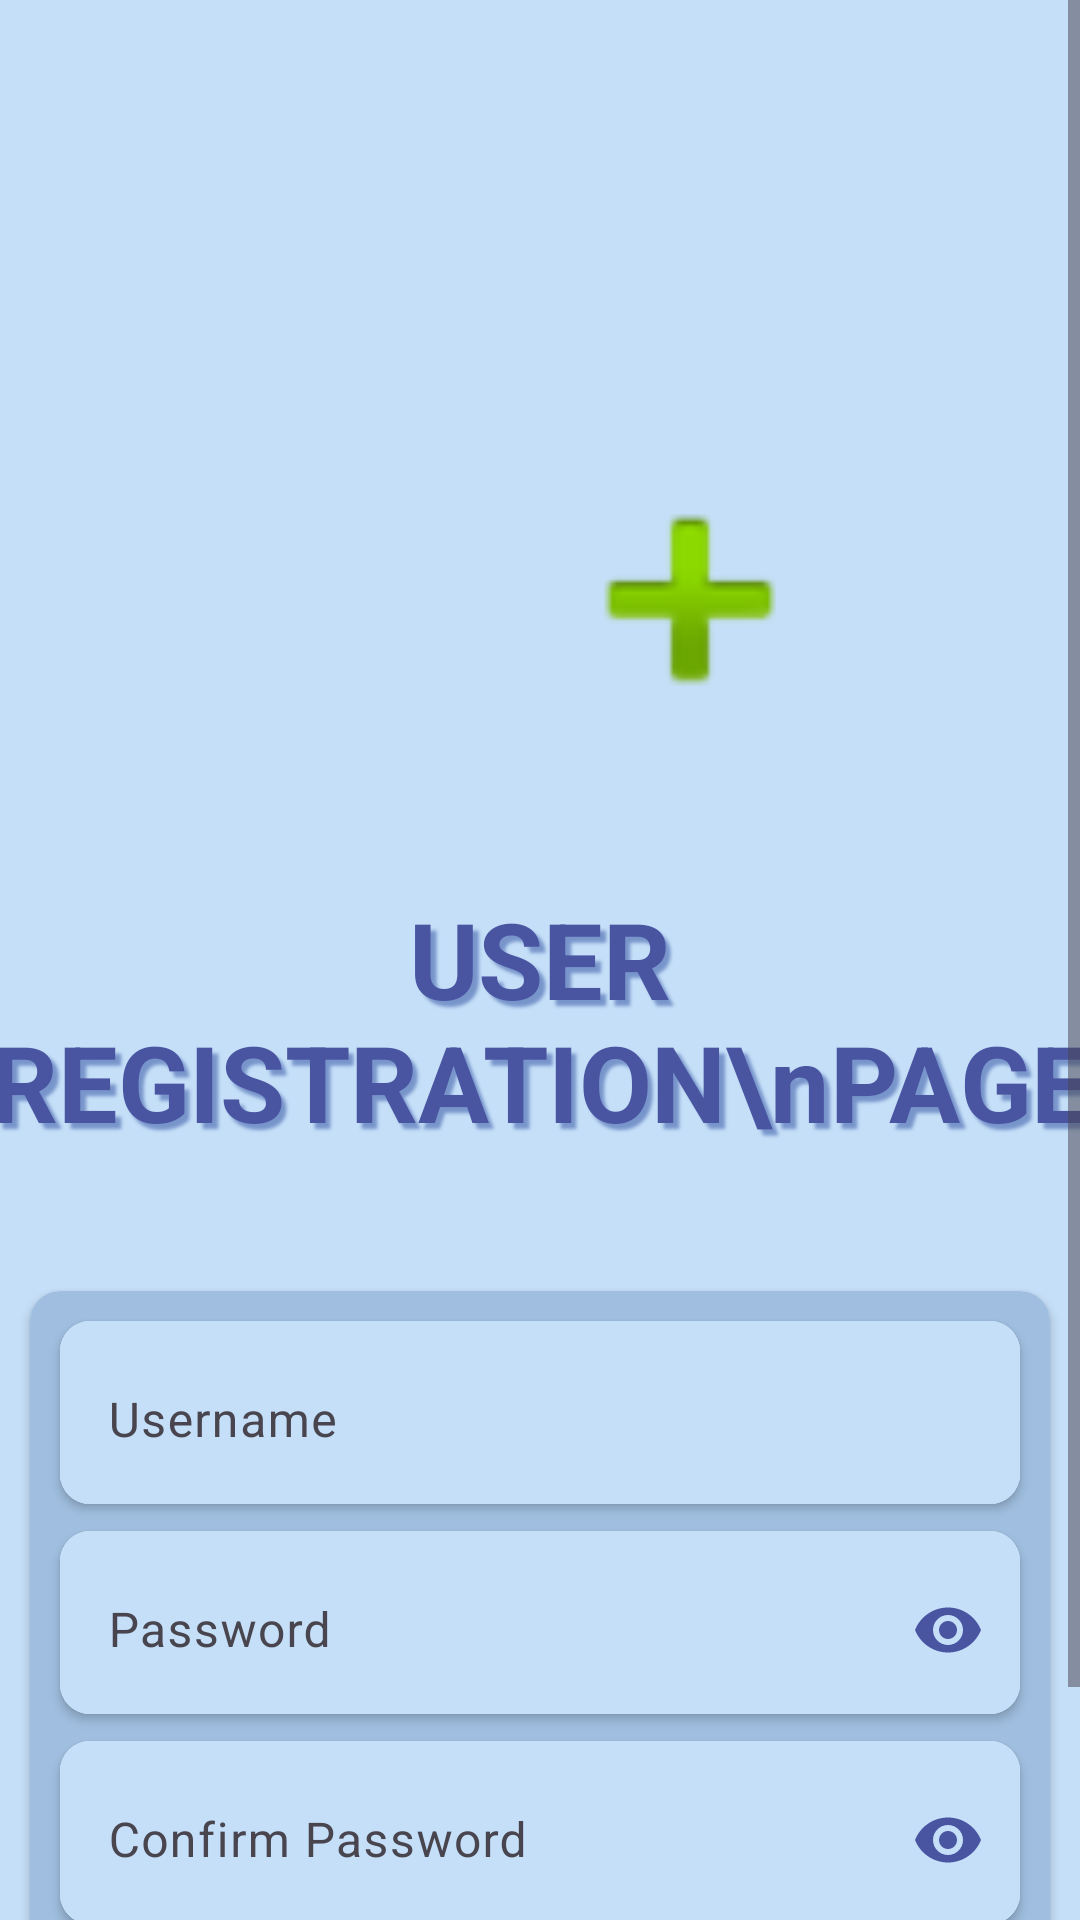

Layout XML and referenced resources for this Android screen:
<!-- AndroidManifest.xml: application theme Theme.TravellingManagementSystem -->
<!-- res/layout/activity_user_registration_page.xml -->
<?xml version="1.0" encoding="utf-8"?>
<androidx.constraintlayout.widget.ConstraintLayout xmlns:android="http://schemas.android.com/apk/res/android"
    xmlns:app="http://schemas.android.com/apk/res-auto"
    xmlns:tools="http://schemas.android.com/tools"
    android:layout_width="match_parent"
    android:layout_height="match_parent"
    tools:context=".layouts.user.UserRegistration">

    <ScrollView
        android:layout_width="match_parent"
        android:layout_height="match_parent"
        android:background="@color/bg_blue_lightest"
        app:layout_constraintBottom_toBottomOf="parent"
        app:layout_constraintEnd_toEndOf="parent"
        app:layout_constraintHorizontal_bias="0.5"
        app:layout_constraintStart_toStartOf="parent"
        app:layout_constraintTop_toTopOf="parent"
        app:layout_constraintVertical_bias="0.5">

        <LinearLayout
            android:layout_width="match_parent"
            android:layout_height="wrap_content"
            android:orientation="vertical">

            <androidx.constraintlayout.widget.ConstraintLayout
                android:layout_width="match_parent"
                android:layout_height="match_parent">

                <ImageView
                    android:id="@+id/imageView3"
                    android:layout_width="200dp"
                    android:layout_height="200dp"
                    android:layout_gravity="center_horizontal"
                    android:layout_marginTop="50dp"
                    app:layout_constraintEnd_toEndOf="parent"
                    app:layout_constraintHorizontal_bias="0.5"
                    app:layout_constraintStart_toStartOf="parent"
                    app:layout_constraintTop_toTopOf="parent"
                    app:srcCompat="@drawable/registeruseravatar" />

                <ImageView
                    android:id="@+id/imageView"
                    android:layout_width="100dp"
                    android:layout_height="100dp"
                    app:layout_constraintBottom_toBottomOf="@+id/imageView3"
                    app:layout_constraintEnd_toEndOf="@+id/imageView3"
                    app:srcCompat="@android:drawable/ic_input_add" />

                <TextView
                    android:id="@+id/textView"
                    android:layout_width="match_parent"
                    android:layout_height="wrap_content"
                    android:layout_marginTop="50dp"
                    android:scaleX="1.10"
                    android:scaleY="1.1"
                    android:shadowColor="@color/bg_blue_dark"
                    android:shadowDx="5"
                    android:shadowDy="5"
                    android:shadowRadius="2"
                    android:text="USER REGISTRATION\nPAGE"
                    android:textAlignment="center"
                    android:textColor="@color/bg_blue_darkest"
                    android:textSize="32sp"
                    android:textStyle="bold"
                    app:layout_constraintEnd_toEndOf="parent"
                    app:layout_constraintHorizontal_bias="0.5"
                    app:layout_constraintStart_toStartOf="parent"
                    app:layout_constraintTop_toBottomOf="@+id/imageView3" />

                <androidx.cardview.widget.CardView
                    android:layout_width="match_parent"
                    android:layout_height="match_parent"
                    android:layout_marginStart="10dp"
                    android:layout_marginTop="50dp"
                    android:layout_marginEnd="10dp"
                    android:backgroundTint="@color/bg_blue_light"
                    app:cardCornerRadius="10dp"
                    app:layout_constraintEnd_toEndOf="parent"
                    app:layout_constraintHorizontal_bias="0.5"
                    app:layout_constraintStart_toStartOf="parent"
                    app:layout_constraintTop_toBottomOf="@+id/textView">

                    <androidx.cardview.widget.CardView
                        android:layout_width="match_parent"
                        android:layout_height="wrap_content"
                        android:layout_marginStart="10dp"
                        android:layout_marginTop="10dp"
                        android:layout_marginEnd="10dp"
                        app:cardCornerRadius="10dp">

                        <com.google.android.material.textfield.TextInputLayout
                            android:layout_width="match_parent"
                            android:layout_height="wrap_content"
                            android:background="@color/bg_blue_lightest">

                            <com.google.android.material.textfield.TextInputEditText
                                android:id="@+id/registerUsernameInput"
                                android:layout_width="match_parent"
                                android:layout_height="wrap_content"
                                android:background="@color/bg_blue_lightest"
                                android:hint="Username"
                                android:textColorHint="@color/bg_blue_darkest" />
                        </com.google.android.material.textfield.TextInputLayout>
                    </androidx.cardview.widget.CardView>

                    <androidx.cardview.widget.CardView
                        android:layout_width="match_parent"
                        android:layout_height="wrap_content"
                        android:layout_marginStart="10dp"
                        android:layout_marginTop="80dp"
                        android:layout_marginEnd="10dp"
                        app:cardCornerRadius="10dp">

                        <com.google.android.material.textfield.TextInputLayout
                            android:layout_width="match_parent"
                            android:layout_height="wrap_content"
                            android:background="@color/bg_blue_lightest"
                            app:passwordToggleEnabled="true"
                            app:passwordToggleTint="@color/bg_blue_darkest">

                            <com.google.android.material.textfield.TextInputEditText
                                android:id="@+id/registerPasswordInput"
                                android:layout_width="match_parent"
                                android:layout_height="wrap_content"
                                android:background="@color/bg_blue_lightest"
                                android:hint="Password"
                                android:inputType="textPassword"
                                android:textColorHint="@color/bg_blue_darkest" />
                        </com.google.android.material.textfield.TextInputLayout>
                    </androidx.cardview.widget.CardView>

                    <androidx.cardview.widget.CardView
                        android:layout_width="match_parent"
                        android:layout_height="wrap_content"
                        android:layout_marginStart="10dp"
                        android:layout_marginTop="150dp"
                        android:layout_marginEnd="10dp"
                        app:cardCornerRadius="10dp">

                        <com.google.android.material.textfield.TextInputLayout
                            android:layout_width="match_parent"
                            android:layout_height="wrap_content"
                            android:background="@color/bg_blue_lightest"
                            app:passwordToggleEnabled="true"
                            app:passwordToggleTint="@color/bg_blue_darkest">

                            <com.google.android.material.textfield.TextInputEditText
                                android:id="@+id/registerConfirmPasswordInput"
                                android:layout_width="match_parent"
                                android:layout_height="wrap_content"
                                android:background="@color/bg_blue_lightest"
                                android:hint="Confirm Password"
                                android:inputType="text|textPassword"
                                android:textColorHint="@color/bg_blue_darkest" />
                        </com.google.android.material.textfield.TextInputLayout>
                    </androidx.cardview.widget.CardView>

                    <Button
                        android:id="@+id/registerUserBtn"
                        android:layout_width="wrap_content"
                        android:layout_height="wrap_content"
                        android:layout_gravity="center_horizontal"
                        android:layout_marginTop="230dp"
                        android:layout_marginBottom="20dp"
                        android:backgroundTint="@color/bg_blue_dark"
                        android:scaleX="1.5"
                        android:scaleY="1.5"
                        android:shadowColor="@android:color/black"
                        android:shadowDx="2"
                        android:shadowDy="2"
                        android:shadowRadius="2"
                        android:text="REGISTER"
                        android:textColor="@color/bg_blue_darkest"
                        android:textSize="16sp"
                        android:textStyle="bold"
                        app:cornerRadius="10dp" />
                </androidx.cardview.widget.CardView>
            </androidx.constraintlayout.widget.ConstraintLayout>

        </LinearLayout>
    </ScrollView>
</androidx.constraintlayout.widget.ConstraintLayout>
<!-- resources referenced by this layout -->
<resources>
  <color name="bg_blue_dark">#7895CB</color>
  <color name="bg_blue_darkest">#4A55A2</color>
  <color name="bg_blue_light">#A0BFE0</color>
  <color name="bg_blue_lightest">#C5DFF8</color>
  <style name="Theme.TravellingManagementSystem" parent="Base.Theme.TravellingManagementSystem" />
  <style name="Base.Theme.TravellingManagementSystem" parent="Theme.Material3.DayNight.NoActionBar">
          
          
          <item name="android:statusBarColor">@color/bg_blue_darkest</item>
          <item name="android:navigationBarColor">@color/bg_blue_lightest</item>
          <item name="android:textColorHint">@color/bg_blue_darkest</item>
      </style>
</resources>
